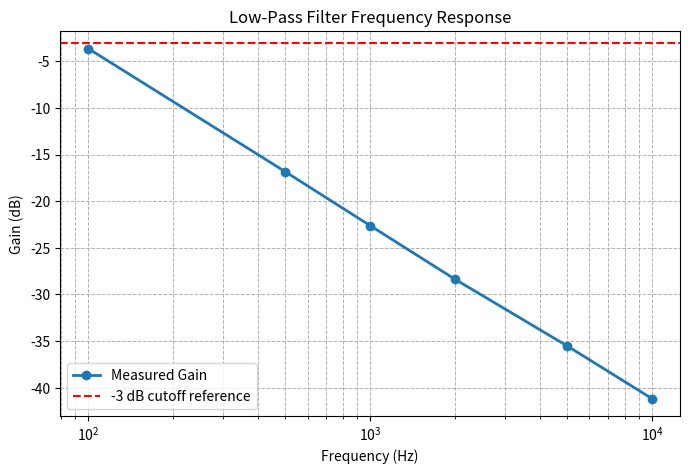

Write the Python code that produced this figure.
import matplotlib.pyplot as plt
import numpy as np

# Data from table
frequency = np.array([100, 500, 1000, 2000, 5000, 10000])  # Hz
gain_db = np.array([-3.63, -16.83, -22.61, -28.36, -35.51, -41.16])  # dB

# Plot
plt.figure(figsize=(8,5))
plt.semilogx(frequency, gain_db, marker="o", linewidth=2, label="Measured Gain")
plt.axhline(-3, color="red", linestyle="--", label="-3 dB cutoff reference")
plt.xlabel("Frequency (Hz)")
plt.ylabel("Gain (dB)")
plt.title("Low-Pass Filter Frequency Response")
plt.grid(True, which="both", ls="--", lw=0.7)
plt.legend()
plt.show()
